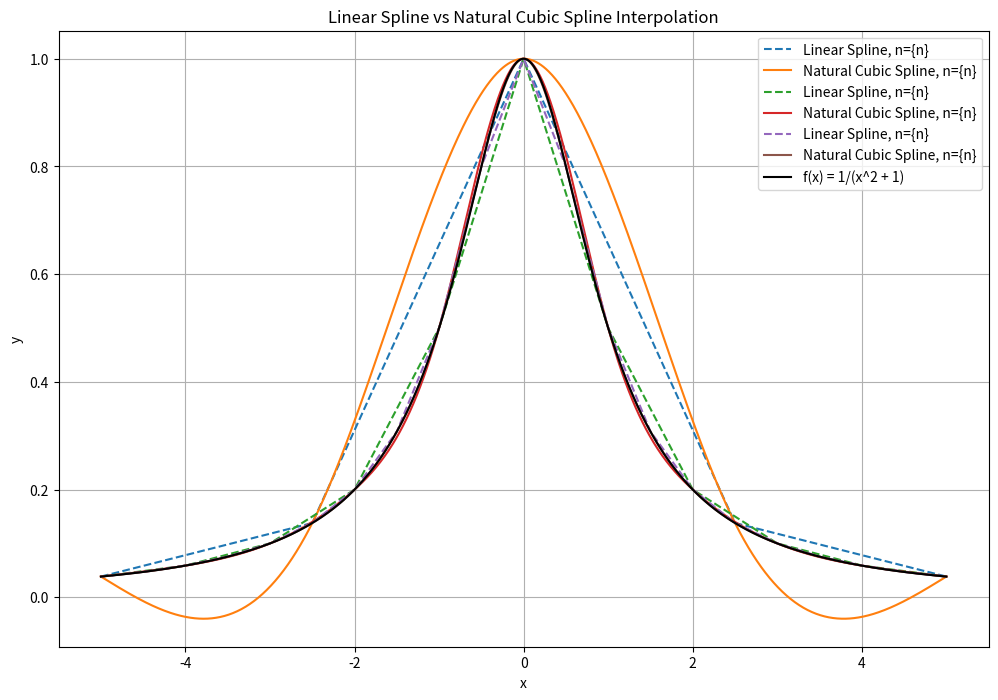

Python code for this plot:

import numpy as np
import matplotlib.pyplot as plt
from scipy.interpolate import CubicSpline, interp1d

# Function to interpolate
def f(x):
    return 1 / (x**2 + 1)

# Equally spaced nodes
def equally_spaced_nodes(a, b, n):
    return np.linspace(a, b, n)

# Plotting splines
def plot_splines(a, b, n_values):
    x_plot = np.linspace(a, b, 1000)
    f_plot = f(x_plot)
    
    plt.figure(figsize=(12, 8))
    for n in n_values:
        # Equally spaced nodes
        x_nodes = equally_spaced_nodes(a, b, n)
        y_nodes = f(x_nodes)

        # Linear spline
        linear_spline = interp1d(x_nodes, y_nodes, kind='linear')
        p_linear = linear_spline(x_plot)

        # Natural cubic spline
        cubic_spline = CubicSpline(x_nodes, y_nodes, bc_type='natural')
        p_cubic = cubic_spline(x_plot)

        # Plotting
        plt.plot(x_plot, p_linear, '--', label=f'Linear Spline, n={{n}}')
        plt.plot(x_plot, p_cubic, '-', label=f'Natural Cubic Spline, n={{n}}')

    plt.plot(x_plot, f_plot, 'k', label='f(x) = 1/(x^2 + 1)')
    plt.legend()
    plt.title('Linear Spline vs Natural Cubic Spline Interpolation')
    plt.xlabel('x')
    plt.ylabel('y')
    plt.grid(True)
    plt.show()

# Values of n
n_values = [5, 11, 21]
plot_splines(-5, 5, n_values)
